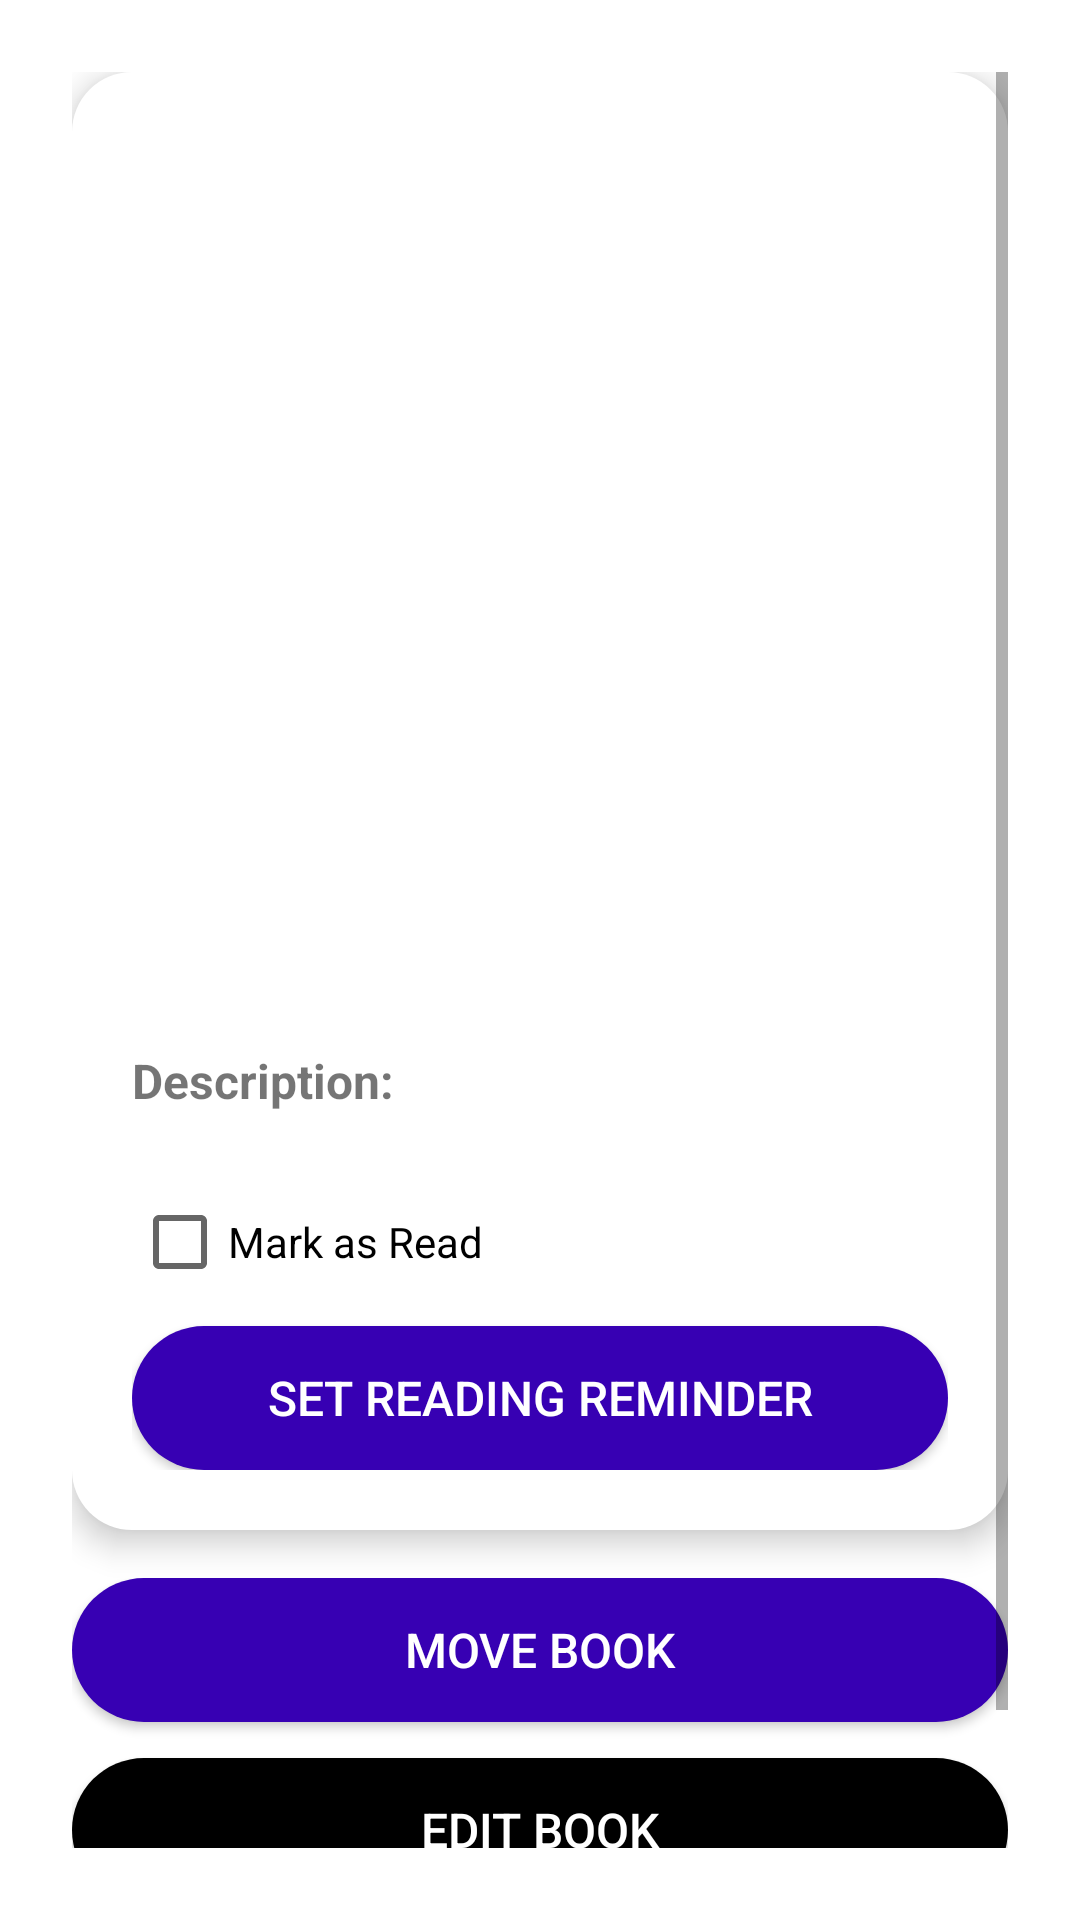

Write the Android layout XML for this screen, with the resource values it uses.
<!-- AndroidManifest.xml: application theme Theme.Bookcase -->
<!-- res/layout/activity_book_detail.xml -->
<?xml version="1.0" encoding="utf-8"?>
<ScrollView xmlns:android="http://schemas.android.com/apk/res/android"
    android:layout_width="match_parent"
    android:layout_height="match_parent"
    android:background="@color/white"
    android:padding="24dp">

    <LinearLayout
        android:layout_width="match_parent"
        android:layout_height="wrap_content"
        android:orientation="vertical"
        android:gravity="center">

        <LinearLayout
            android:layout_width="match_parent"
            android:layout_height="wrap_content"
            android:padding="20dp"
            android:background="@drawable/book_detail_card"
            android:orientation="vertical"
            android:elevation="6dp">

            <ImageView
                android:id="@+id/bookImageView"
                android:layout_width="150dp"
                android:layout_height="200dp"
                android:scaleType="fitCenter"
                android:layout_gravity="center_horizontal"
                android:src="@drawable/books1"/>

            <TextView
                android:id="@+id/titleTextView"
                android:layout_width="wrap_content"
                android:layout_height="wrap_content"
                android:textSize="22sp"
                android:textStyle="bold"
                android:textColor="@android:color/black"
                android:paddingBottom="8dp"
                android:gravity="center"/>

            <TextView
                android:id="@+id/authorTextView"
                android:layout_width="wrap_content"
                android:layout_height="wrap_content"
                android:textSize="16sp"
                android:textColor="@android:color/darker_gray"
                android:paddingBottom="6dp"
                android:gravity="center"/>

            <TextView
                android:id="@+id/locationTextView"
                android:layout_width="wrap_content"
                android:layout_height="wrap_content"
                android:textSize="18sp"
                android:textStyle="bold"
                android:textColor="@android:color/black"
                android:paddingBottom="8dp"
                android:gravity="center"/>

            <TextView
                android:text="Description:"
                android:textStyle="bold"
                android:layout_width="wrap_content"
                android:layout_height="wrap_content"
                android:textSize="16sp"
                android:layout_marginTop="8dp"/>
            <TextView
                android:id="@+id/descriptionTextView"
                android:layout_width="wrap_content"
                android:layout_height="wrap_content"
                android:textSize="14sp"
                android:textColor="@android:color/black"
                android:paddingBottom="8dp"/>

            <CheckBox
                android:id="@+id/readCheckBox"
                android:layout_width="wrap_content"
                android:layout_height="wrap_content"
                android:text="Mark as Read"/>

            <ProgressBar
                android:id="@+id/progressBar"
                android:layout_width="match_parent"
                android:layout_height="wrap_content"
                android:visibility="gone"
                android:progress="0"
                style="?android:attr/progressBarStyleHorizontal"/>

            <Button
                android:id="@+id/setReminderButton"
                android:layout_width="match_parent"
                android:layout_height="wrap_content"
                android:layout_marginTop="12dp"
                android:background="@drawable/rounded_button"
                android:text="Set Reading Reminder"
                android:textColor="@android:color/white"
                android:textSize="16sp"/>
        </LinearLayout>

        <LinearLayout
            android:layout_width="match_parent"
            android:layout_height="wrap_content"
            android:orientation="vertical"
            android:paddingTop="16dp"
            android:gravity="center">

            <Button
                android:id="@+id/moveButton"
                android:layout_width="match_parent"
                android:layout_height="wrap_content"
                android:background="@drawable/rounded_button"
                android:text="Move Book"
                android:textColor="@android:color/white"
                android:textSize="16sp"/>

            <Button
                android:id="@+id/editBookButton"
                android:layout_width="match_parent"
                android:layout_height="wrap_content"
                android:layout_marginTop="12dp"
                android:background="@drawable/rounded_button_dark"
                android:text="Edit Book"
                android:textColor="@android:color/white"
                android:textSize="16sp"/>

            <Button
                android:id="@+id/deleteBookButton"
                android:layout_width="match_parent"
                android:layout_height="wrap_content"
                android:layout_marginTop="12dp"
                android:background="@drawable/rounded_button_red"
                android:text="Delete Book"
                android:textColor="@android:color/white"
                android:textSize="16sp"/>
        </LinearLayout>

    </LinearLayout>
</ScrollView>
<!-- resources referenced by this layout -->
<resources>
  <!-- drawable book_detail_card (drawable) -->
  <?xml version="1.0" encoding="utf-8"?>
  <shape xmlns:android="http://schemas.android.com/apk/res/android" android:shape="rectangle">
      <corners android:radius="20dp"/>
      <solid android:color="@android:color/white"/>
      <padding android:left="20dp" android:right="20dp" android:top="10dp" android:bottom="10dp"/>
  </shape>
  <!-- drawable rounded_button (drawable) -->
  <?xml version="1.0" encoding="utf-8"?>
  <shape xmlns:android="http://schemas.android.com/apk/res/android" android:shape="rectangle">
      <corners android:radius="25dp"/>
      <solid android:color="@color/purple_700"/>
      <padding android:left="10dp" android:right="10dp" android:top="5dp" android:bottom="5dp"/>
  </shape>
  <!-- drawable rounded_button_dark (drawable) -->
  <?xml version="1.0" encoding="utf-8"?>
  <shape xmlns:android="http://schemas.android.com/apk/res/android" android:shape="rectangle">
      <corners android:radius="25dp"/>
      <solid android:color="@color/black"/>
      <padding android:left="10dp" android:right="10dp" android:top="5dp" android:bottom="5dp"/>
  </shape>
  <!-- drawable rounded_button_red (drawable) -->
  <?xml version="1.0" encoding="utf-8"?>
  <shape xmlns:android="http://schemas.android.com/apk/res/android" android:shape="rectangle">
      <corners android:radius="20dp"/>
      <solid android:color="@android:color/holo_red_dark"/>
      <padding android:left="10dp" android:right="10dp" android:top="8dp" android:bottom="8dp"/>
  </shape>
  <style name="Theme.Bookcase" parent="Theme.AppCompat.DayNight.NoActionBar">
          <item name="colorPrimary">@color/purple_500</item>
          <item name="colorPrimaryDark">@color/purple_700</item>
          <item name="colorAccent">@color/teal_200</item>
      </style>
  <!-- not gathered from this repository: default colours our renderer supplied (Android Studio template values) -->
  <color name="purple_500">#FF6200EE</color>
  <color name="purple_700">#FF3700B3</color>
  <color name="teal_200">#FF03DAC5</color>
  <color name="black">#FF000000</color>
  <color name="white">#FFFFFFFF</color>
</resources>
